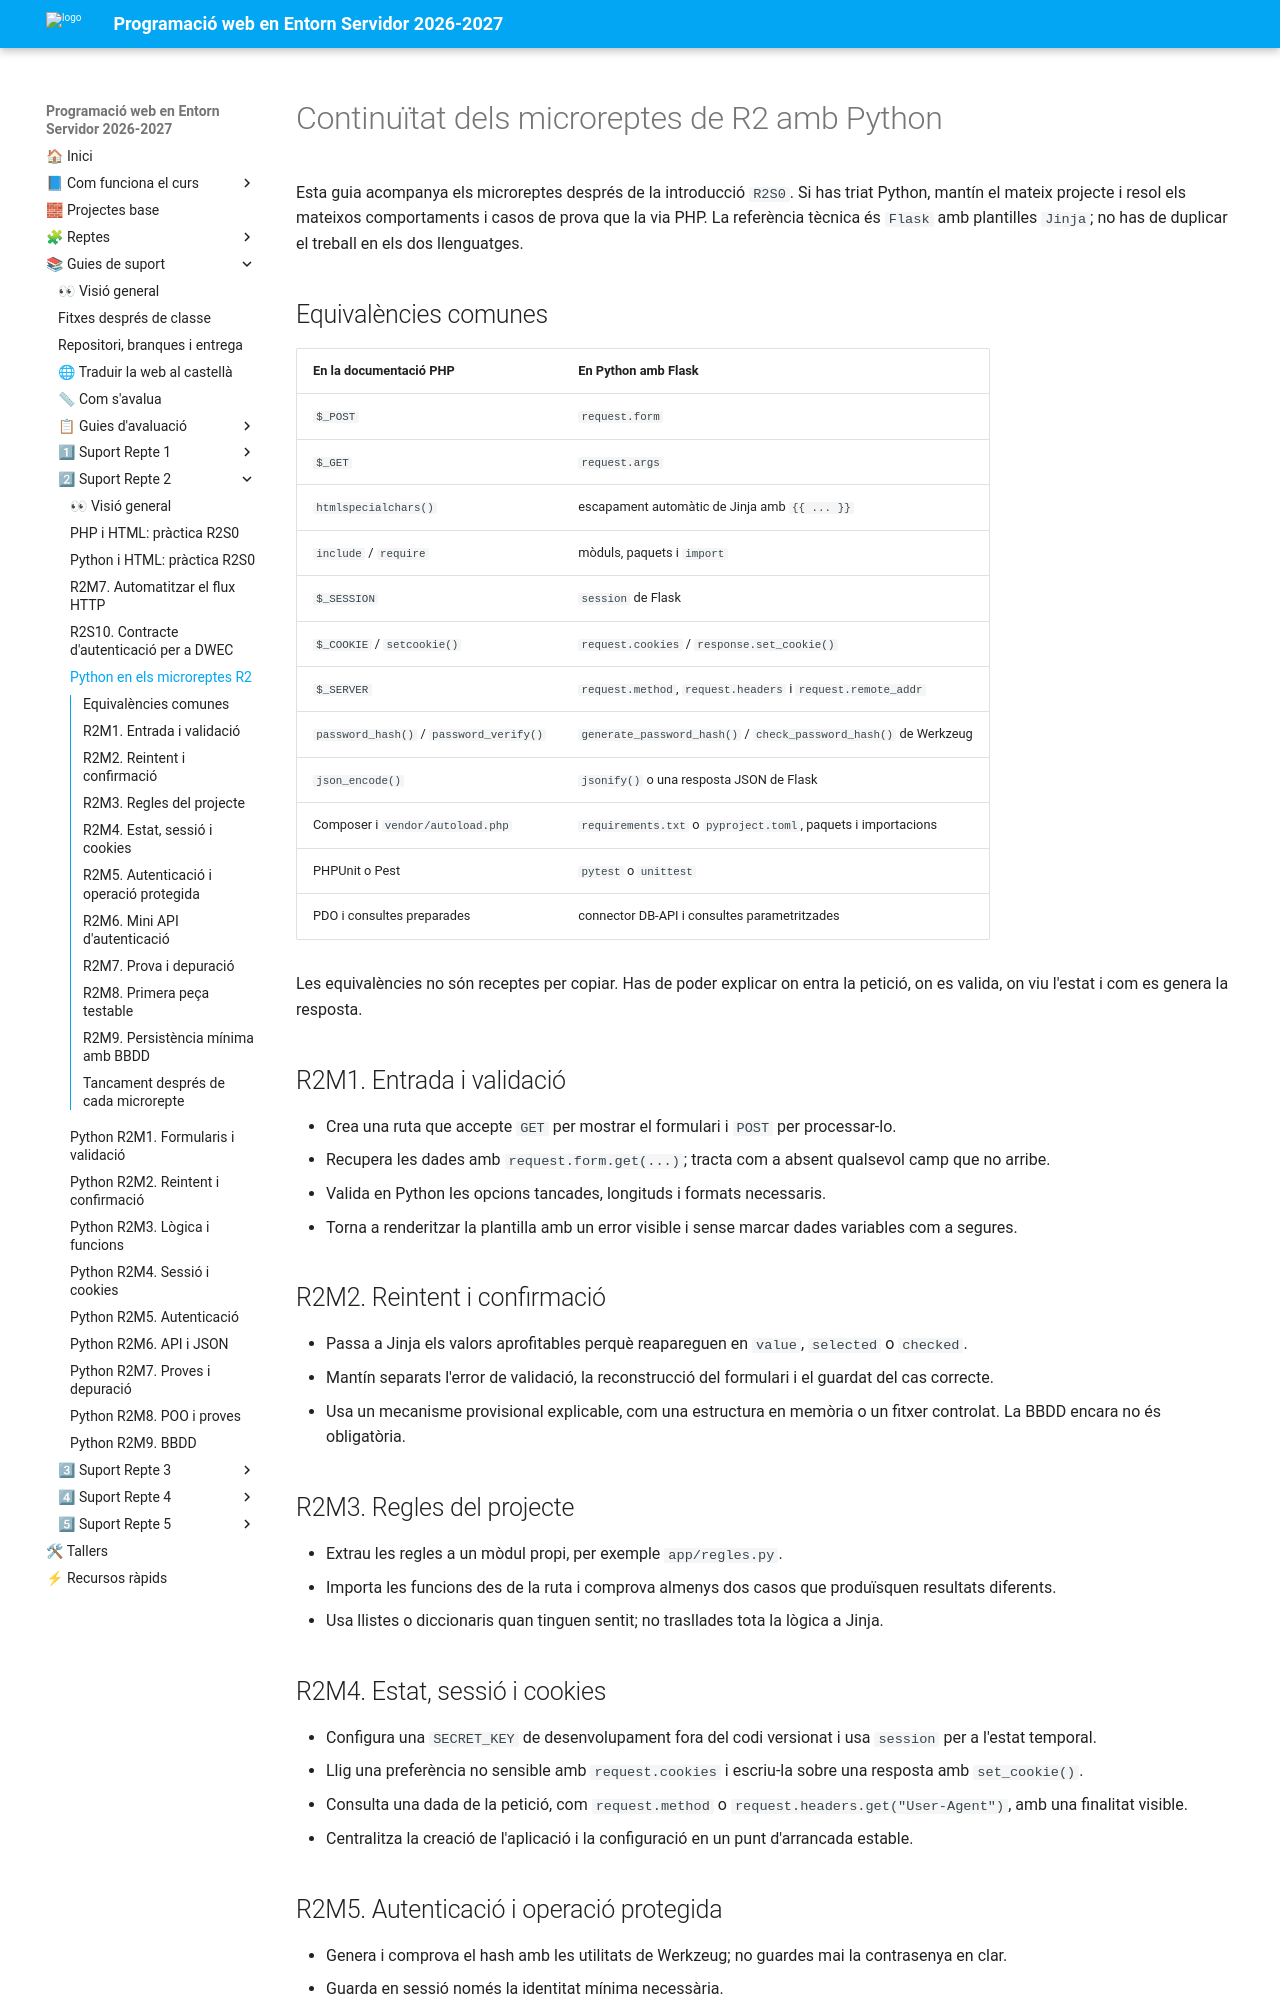

repository: cipfpbatoi/dwes2627 · page: 04_materials/repte_02/guia_python_microreptes.html · generator: mkdocs

# Continuïtat dels microreptes de R2 amb Python

Esta guia acompanya els microreptes després de la introducció `R2S0`. Si has triat Python, mantín el mateix projecte i resol els mateixos comportaments i casos de prova que la via PHP. La referència tècnica és `Flask` amb plantilles `Jinja`; no has de duplicar el treball en els dos llenguatges.

## Equivalències comunes

| En la documentació PHP | En Python amb Flask |
|---|---|
| `$_POST` | `request.form` |
| `$_GET` | `request.args` |
| `htmlspecialchars()` | escapament automàtic de Jinja amb `{{ ... }}` |
| `include` / `require` | mòduls, paquets i `import` |
| `$_SESSION` | `session` de Flask |
| `$_COOKIE` / `setcookie()` | `request.cookies` / `response.set_cookie()` |
| `$_SERVER` | `request.method`, `request.headers` i `request.remote_addr` |
| `password_hash()` / `password_verify()` | `generate_password_hash()` / `check_password_hash()` de Werkzeug |
| `json_encode()` | `jsonify()` o una resposta JSON de Flask |
| Composer i `vendor/autoload.php` | `requirements.txt` o `pyproject.toml`, paquets i importacions |
| PHPUnit o Pest | `pytest` o `unittest` |
| PDO i consultes preparades | connector DB-API i consultes parametritzades |

Les equivalències no són receptes per copiar. Has de poder explicar on entra la petició, on es valida, on viu l'estat i com es genera la resposta.

## R2M1. Entrada i validació

- Crea una ruta que accepte `GET` per mostrar el formulari i `POST` per processar-lo.
- Recupera les dades amb `request.form.get(...)`; tracta com a absent qualsevol camp que no arribe.
- Valida en Python les opcions tancades, longituds i formats necessaris.
- Torna a renderitzar la plantilla amb un error visible i sense marcar dades variables com a segures.

## R2M2. Reintent i confirmació

- Passa a Jinja els valors aprofitables perquè reapareguen en `value`, `selected` o `checked`.
- Mantín separats l'error de validació, la reconstrucció del formulari i el guardat del cas correcte.
- Usa un mecanisme provisional explicable, com una estructura en memòria o un fitxer controlat. La BBDD encara no és obligatòria.

## R2M3. Regles del projecte

- Extrau les regles a un mòdul propi, per exemple `app/regles.py`.
- Importa les funcions des de la ruta i comprova almenys dos casos que produïsquen resultats diferents.
- Usa llistes o diccionaris quan tinguen sentit; no trasllades tota la lògica a Jinja.

## R2M4. Estat, sessió i cookies

- Configura una `SECRET_KEY` de desenvolupament fora del codi versionat i usa `session` per a l'estat temporal.
- Llig una preferència no sensible amb `request.cookies` i escriu-la sobre una resposta amb `set_cookie()`.
- Consulta una dada de la petició, com `request.method` o `request.headers.get("User-Agent")`, amb una finalitat visible.
- Centralitza la creació de l'aplicació i la configuració en un punt d'arrancada estable.

## R2M5. Autenticació i operació protegida

- Genera i comprova el hash amb les utilitats de Werkzeug; no guardes mai la contrasenya en clar.
- Guarda en sessió només la identitat mínima necessària.
- Protegix una operació real del projecte i demostra tant l'accés autoritzat com el denegat.
